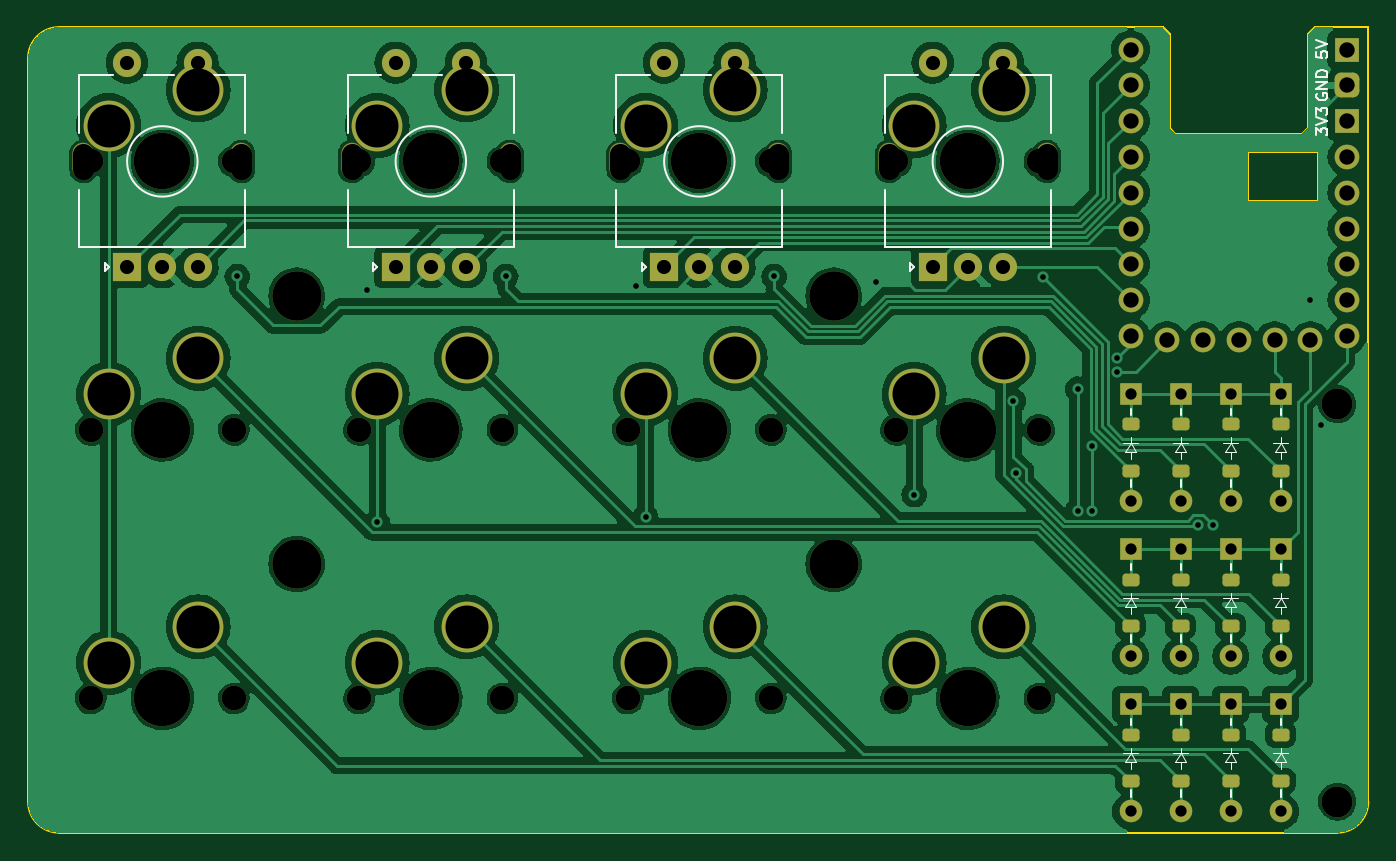
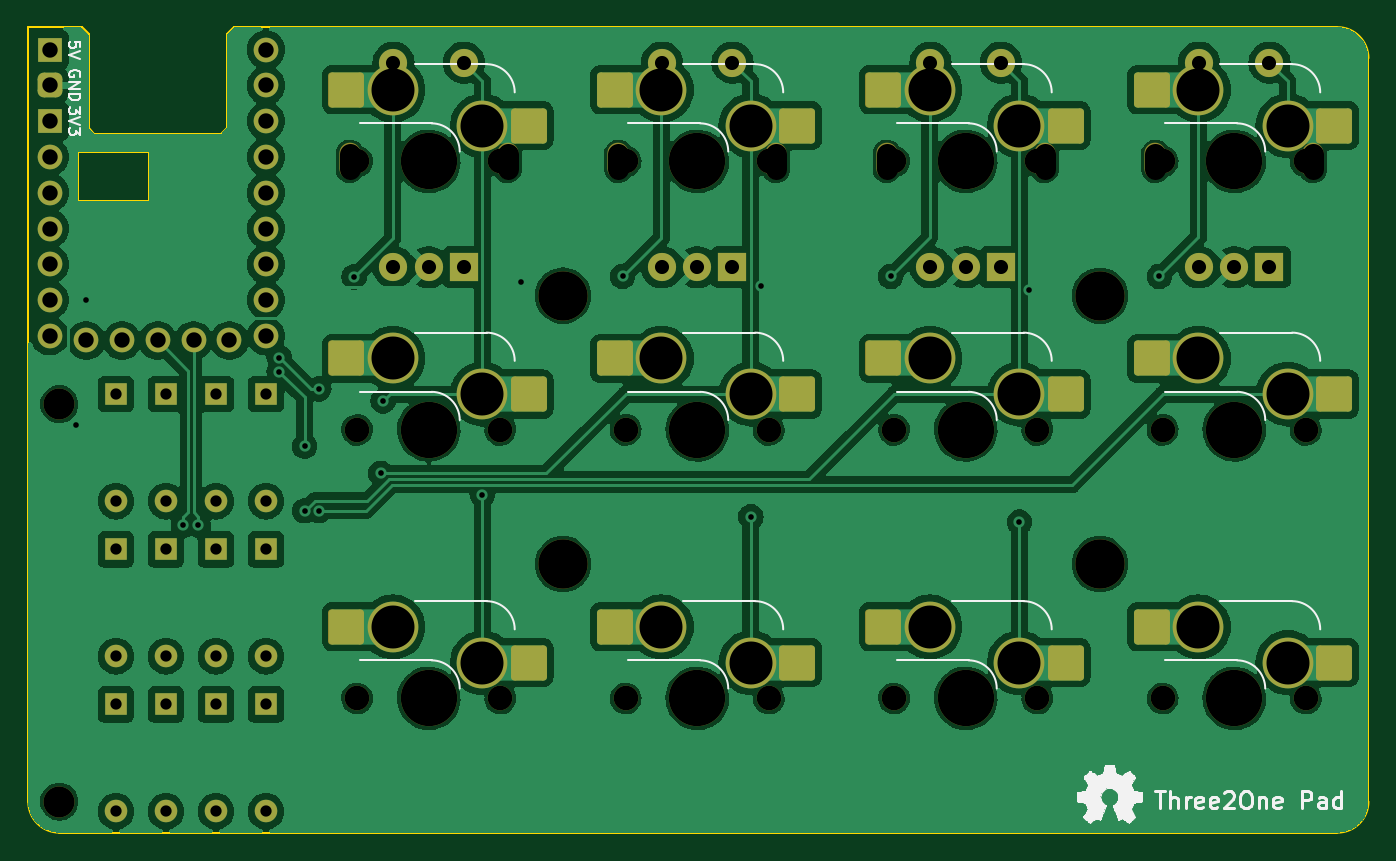
Circuit board: 11 layer files. Board 95.1 x 57.1 mm.
- bottom_copper: Three2One-B_Cu.gbr (218899 bytes)
- bottom_mask: Three2One-B_Mask.gbr (6734 bytes)
- paste: Three2One-B_Paste.gbr (1917 bytes)
- bottom_silk: Three2One-B_Silkscreen.gbr (29971 bytes)
- outline: Three2One-Edge_Cuts.gbr (1425 bytes)
- top_copper: Three2One-F_Cu.gbr (196468 bytes)
- top_mask: Three2One-F_Mask.gbr (6683 bytes)
- paste: Three2One-F_Paste.gbr (1914 bytes)
- top_silk: Three2One-F_Silkscreen.gbr (12505 bytes)
- drill: Three2One-NPTH.drl (1471 bytes)
- drill: Three2One-PTH.drl (2330 bytes)

=== bottom_copper: Three2One-B_Cu.gbr (218899 bytes, source omitted) ===
=== bottom_mask: Three2One-B_Mask.gbr (6734 bytes, source omitted) ===
=== paste: Three2One-B_Paste.gbr (1917 bytes, source withheld) ===
=== bottom_silk: Three2One-B_Silkscreen.gbr (29971 bytes, source omitted) ===
=== outline: Three2One-Edge_Cuts.gbr ===
%TF.GenerationSoftware,KiCad,Pcbnew,7.0.5*%
%TF.CreationDate,2023-11-04T19:54:29+08:00*%
%TF.ProjectId,Three2One,54687265-6532-44f6-9e65-2e6b69636164,rev?*%
%TF.SameCoordinates,Original*%
%TF.FileFunction,Profile,NP*%
%FSLAX46Y46*%
G04 Gerber Fmt 4.6, Leading zero omitted, Abs format (unit mm)*
G04 Created by KiCad (PCBNEW 7.0.5) date 2023-11-04 19:54:29*
%MOMM*%
%LPD*%
G01*
G04 APERTURE LIST*
%TA.AperFunction,Profile*%
%ADD10C,0.150000*%
%TD*%
G04 APERTURE END LIST*
D10*
X72315000Y-25725000D02*
X150610000Y-25725000D01*
X151110000Y-32875000D02*
X151510000Y-33275000D01*
X70115000Y-27925000D02*
X70115000Y-80675000D01*
X70115000Y-80675000D02*
G75*
G03*
X72315000Y-82875000I2200000J0D01*
G01*
X150610000Y-25725000D02*
X151110000Y-26225000D01*
X151110000Y-26225000D02*
X151110000Y-32875000D01*
X160910000Y-26225000D02*
X161410000Y-25725000D01*
X163005000Y-82875000D02*
G75*
G03*
X165205000Y-80675000I0J2200000D01*
G01*
X165205000Y-25725000D02*
X161410000Y-25725000D01*
X160510000Y-33275000D02*
X160910000Y-32875000D01*
X151510000Y-33275000D02*
X160510000Y-33275000D01*
X72315000Y-82875000D02*
X163005000Y-82875000D01*
X72315000Y-25725000D02*
G75*
G03*
X70115000Y-27925000I0J-2200000D01*
G01*
X156660000Y-34575000D02*
X161660000Y-34575000D01*
X161660000Y-38075000D01*
X156660000Y-38075000D01*
X156660000Y-34575000D01*
X160910000Y-32875000D02*
X160910000Y-26225000D01*
X165205000Y-25725000D02*
X165205000Y-80675000D01*
M02*

=== top_copper: Three2One-F_Cu.gbr (196468 bytes, source omitted) ===
=== top_mask: Three2One-F_Mask.gbr (6683 bytes, source omitted) ===
=== paste: Three2One-F_Paste.gbr (1914 bytes, source withheld) ===
=== top_silk: Three2One-F_Silkscreen.gbr (12505 bytes, source omitted) ===
=== drill: Three2One-NPTH.drl ===
M48
; DRILL file {KiCad 7.0.5} date Sat Nov  4 19:54:28 2023
; FORMAT={-:-/ absolute / metric / decimal}
; #@! TF.CreationDate,2023-11-04T19:54:28+08:00
; #@! TF.GenerationSoftware,Kicad,Pcbnew,7.0.5
; #@! TF.FileFunction,NonPlated,1,2,NPTH
FMAT,2
METRIC
; #@! TA.AperFunction,NonPlated,NPTH,ComponentDrill
T1C1.500
; #@! TA.AperFunction,NonPlated,NPTH,ComponentDrill
T2C1.750
; #@! TA.AperFunction,NonPlated,NPTH,ComponentDrill
T3C2.200
; #@! TA.AperFunction,NonPlated,NPTH,ComponentDrill
T4C3.500
; #@! TA.AperFunction,NonPlated,NPTH,ComponentDrill
T5C4.000
%
G90
G05
T2
X74.56Y-35.25
X74.56Y-54.3
X74.56Y-73.35
X84.72Y-35.25
X84.72Y-54.3
X84.72Y-73.35
X93.61Y-35.25
X93.61Y-54.3
X93.61Y-73.35
X103.77Y-35.25
X103.77Y-54.3
X103.77Y-73.35
X112.66Y-35.25
X112.66Y-54.3
X112.66Y-73.35
X122.82Y-35.25
X122.82Y-54.3
X122.82Y-73.35
X131.71Y-35.25
X131.71Y-54.3
X131.71Y-73.35
X141.87Y-35.25
X141.87Y-54.3
X141.87Y-73.35
T3
X163.005Y-52.475
X163.005Y-80.675
T4
X89.165Y-44.775
X89.165Y-63.825
X127.265Y-44.775
X127.265Y-63.825
T5
X79.64Y-35.25
X79.64Y-54.3
X79.64Y-73.35
X98.69Y-35.25
X98.69Y-54.3
X98.69Y-73.35
X117.74Y-35.25
X117.74Y-54.3
X117.74Y-73.35
X136.79Y-35.25
X136.79Y-54.3
X136.79Y-73.35
T1
X74.04Y-35.8G85X74.04Y-34.7
G05
X85.24Y-35.8G85X85.24Y-34.7
G05
X93.09Y-35.8G85X93.09Y-34.7
G05
X104.29Y-35.8G85X104.29Y-34.7
G05
X112.14Y-35.8G85X112.14Y-34.7
G05
X123.34Y-35.8G85X123.34Y-34.7
G05
X131.19Y-35.8G85X131.19Y-34.7
G05
X142.39Y-35.8G85X142.39Y-34.7
G05
T0
M30

=== drill: Three2One-PTH.drl ===
M48
; DRILL file {KiCad 7.0.5} date Sat Nov  4 19:54:28 2023
; FORMAT={-:-/ absolute / metric / decimal}
; #@! TF.CreationDate,2023-11-04T19:54:28+08:00
; #@! TF.GenerationSoftware,Kicad,Pcbnew,7.0.5
; #@! TF.FileFunction,Plated,1,2,PTH
FMAT,2
METRIC
; #@! TA.AperFunction,Plated,PTH,ViaDrill
T1C0.400
; #@! TA.AperFunction,Plated,PTH,ComponentDrill
T2C0.800
; #@! TA.AperFunction,Plated,PTH,ComponentDrill
T3C1.000
; #@! TA.AperFunction,Plated,PTH,ComponentDrill
T4C1.092
; #@! TA.AperFunction,Plated,PTH,ComponentDrill
T5C3.050
%
G90
G05
T1
X84.95Y-43.41
X94.18Y-44.36
X94.88Y-60.84
X104.01Y-43.41
X113.23Y-44.06
X113.93Y-60.45
X123.04Y-43.41
X130.26Y-43.79
X132.98Y-58.886
X140.03Y-52.25
X140.193Y-57.387
X142.09Y-43.45
X144.59Y-51.4
X144.59Y-60.03
X145.595Y-55.465
X145.6Y-60.04
X147.399Y-49.17
X147.399Y-50.17
X153.13Y-61.07
X154.19Y-61.07
X161.09Y-45.1
X161.85Y-53.95
T2
X148.335Y-51.765
X148.335Y-59.365
X148.335Y-62.765
X148.335Y-70.365
X148.335Y-73.765
X148.335Y-81.365
X151.885Y-51.765
X151.885Y-59.365
X151.885Y-62.765
X151.885Y-70.365
X151.885Y-73.765
X151.885Y-81.365
X155.435Y-51.765
X155.435Y-59.365
X155.435Y-62.765
X155.435Y-70.365
X155.435Y-73.765
X155.435Y-81.365
X158.985Y-51.765
X158.985Y-59.365
X158.985Y-62.765
X158.985Y-70.365
X158.985Y-73.765
X158.985Y-81.365
T3
X77.14Y-28.25
X77.14Y-42.75
X79.64Y-42.75
X82.14Y-28.25
X82.14Y-42.75
X96.19Y-28.25
X96.19Y-42.75
X98.69Y-42.75
X101.19Y-28.25
X101.19Y-42.75
X115.24Y-28.25
X115.24Y-42.75
X117.74Y-42.75
X120.24Y-28.25
X120.24Y-42.75
X134.29Y-28.25
X134.29Y-42.75
X136.79Y-42.75
X139.29Y-28.25
X139.29Y-42.75
T4
X148.335Y-27.315
X148.335Y-29.855
X148.335Y-32.395
X148.335Y-34.935
X148.335Y-37.475
X148.335Y-40.015
X148.335Y-42.555
X148.335Y-45.095
X148.335Y-47.635
X150.93Y-47.955
X153.47Y-47.955
X156.01Y-47.955
X158.55Y-47.955
X161.09Y-47.955
X163.685Y-27.315
X163.685Y-29.855
X163.685Y-32.395
X163.685Y-34.935
X163.685Y-37.475
X163.685Y-40.015
X163.685Y-42.555
X163.685Y-45.095
X163.685Y-47.635
T5
X75.83Y-32.71
X75.83Y-51.76
X75.83Y-70.81
X82.18Y-30.17
X82.18Y-49.22
X82.18Y-68.27
X94.88Y-32.71
X94.88Y-51.76
X94.88Y-70.81
X101.23Y-30.17
X101.23Y-49.22
X101.23Y-68.27
X113.93Y-32.71
X113.93Y-51.76
X113.93Y-70.81
X120.28Y-30.17
X120.28Y-49.22
X120.28Y-68.27
X132.98Y-32.71
X132.98Y-51.76
X132.98Y-70.81
X139.33Y-30.17
X139.33Y-49.22
X139.33Y-68.27
T0
M30

